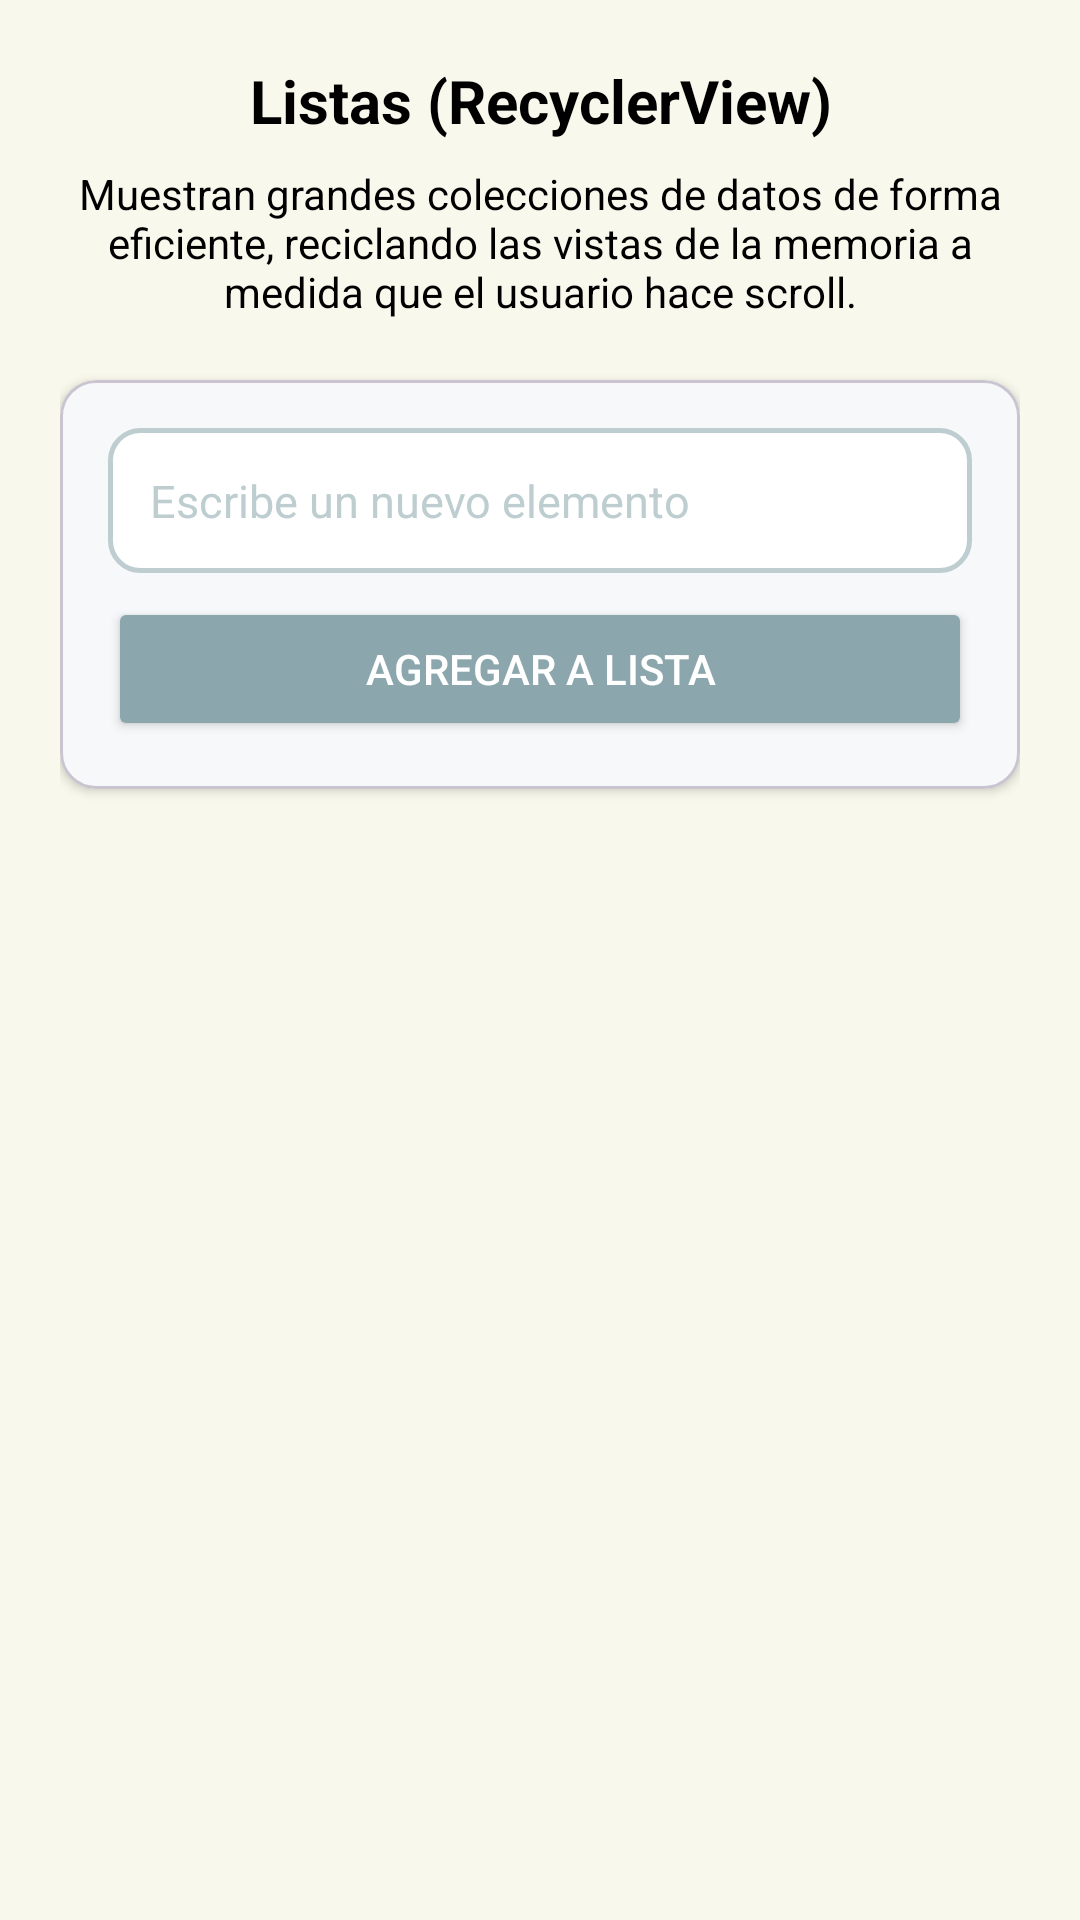

Android layout source for this screen:
<!-- AndroidManifest.xml: application theme Theme.Tarea1 -->
<!-- res/layout/fragment_lists.xml -->
<?xml version="1.0" encoding="utf-8"?>
<LinearLayout xmlns:android="http://schemas.android.com/apk/res/android"
    xmlns:app="http://schemas.android.com/apk/res-auto"
    xmlns:tools="http://schemas.android.com/tools"
    android:layout_width="match_parent"
    android:layout_height="match_parent"
    android:orientation="vertical"
    android:padding="20dp"
    android:background="@color/light"
    tools:context=".ListsFragment">

        <TextView
            android:layout_width="match_parent"
            android:layout_height="wrap_content"
            android:textSize="20sp"
            android:gravity="center"
            android:textStyle="bold"
            android:layout_marginBottom="8dp"
            android:textColor="@color/black"
            android:text="Listas (RecyclerView)" />

        <TextView
            android:layout_width="match_parent"
            android:layout_height="wrap_content"
            android:layout_marginBottom="20dp"
            android:gravity="center"
            android:textColor="@color/black"
            android:text="Muestran grandes colecciones de datos de forma eficiente, reciclando las vistas de la memoria a medida que el usuario hace scroll." />

        <com.google.android.material.card.MaterialCardView
            android:layout_width="match_parent"
            android:layout_height="wrap_content"
            android:layout_marginBottom="16dp"
            app:cardCornerRadius="12dp"
            app:cardElevation="2dp">

            <LinearLayout
                android:layout_width="match_parent"
                android:layout_height="wrap_content"
                android:padding="16dp"
                android:orientation="vertical">

                <EditText
                    android:id="@+id/editText"
                    android:layout_width="match_parent"
                    android:layout_height="wrap_content"
                    android:layout_marginBottom="8dp"
                    android:background="@drawable/edittext_background"
                    android:hint="Escribe un nuevo elemento"
                    android:textColorHint="@color/secondary"
                    android:inputType="text"
                    android:textColor="@color/black"
                    android:textSize="15sp" />

                <Button
                    android:id="@+id/btnAdd"
                    android:layout_width="match_parent"
                    android:layout_height="wrap_content"
                    android:backgroundTint="@color/main"
                    android:textColor="@color/white"
                    android:text="Agregar a lista" />
            </LinearLayout>
        </com.google.android.material.card.MaterialCardView>

        <androidx.recyclerview.widget.RecyclerView
            android:id="@+id/recyclerView"
            android:layout_width="match_parent"
            android:layout_height="match_parent"/>

</LinearLayout>
<!-- resources referenced by this layout -->
<resources>
  <color name="black">#FF000000</color>
  <color name="light">#F8F8EC</color>
  <color name="main">#8BA6AC</color>
  <color name="secondary">#BDCDD0</color>
  <color name="white">#FFFFFFFF</color>
  <!-- drawable edittext_background (drawable) -->
  <?xml version="1.0" encoding="utf-8"?>
  <selector xmlns:android="http://schemas.android.com/apk/res/android">
  
  
      <item android:state_focused="true">
          <shape android:shape="rectangle">
              <solid android:color="@android:color/white" />
              <corners android:radius="10dp" />
              <stroke
                  android:width="2dp"
                  android:color="@color/main" />
              <padding
                  android:left="14dp"
                  android:top="14dp"
                  android:right="14dp"
                  android:bottom="14dp" />
          </shape>
      </item>
  
      <item>
          <shape android:shape="rectangle">
              <solid android:color="@android:color/white" />
              <corners android:radius="10dp" />
              <stroke
                  android:width="1.5dp"
                  android:color="@color/secondary" />
              <padding
                  android:left="14dp"
                  android:top="14dp"
                  android:right="14dp"
                  android:bottom="14dp" />
          </shape>
      </item>
  
  </selector>
  <style name="Theme.Tarea1" parent="Base.Theme.Tarea1" />
  <style name="Base.Theme.Tarea1" parent="Theme.Material3.Light.NoActionBar">
          <item name="colorPrimary">@color/main</item>
          <item name="colorOnPrimary">@color/white</item>
          <item name="colorPrimaryContainer">@color/secondary</item>
          <item name="colorOnPrimaryContainer">@color/black</item>
          <item name="colorSecondary">@color/secondary</item>
          <item name="colorOnSecondary">@color/black</item>
          <item name="colorSurface">@color/white</item>
          <item name="colorOnSurface">@color/black</item>
          <item name="colorSurfaceVariant">@color/light</item>
          <item name="colorOnSurfaceVariant">#FF333333</item>
          <item name="android:windowBackground">@color/light</item>
      </style>
</resources>
